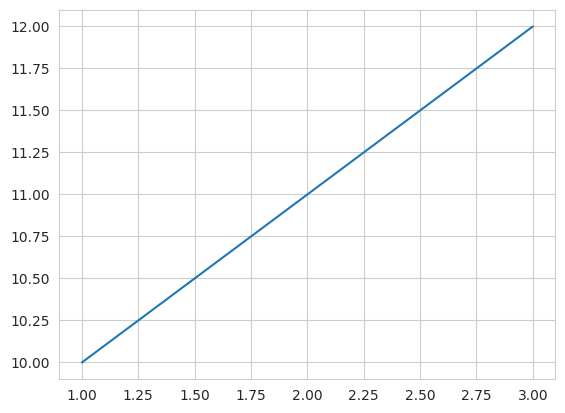

This chart was generated by the following Python code:
# -*- coding: utf-8 -*-
"""
Spyder Editor

This is a temporary script file.
"""

#just plot a lineplot

import numpy as np
import pandas as pd
import matplotlib.pyplot as plt
import seaborn as sns; sns.set_style("whitegrid")


a = np.array([3,4])
a = [[1,2,3], [4,5,6], [7,8,9], [10,11,12]]

plt.plot(a[0], a[3])